Run: headless pygame with SDL's dummy video driver; simulated clock (each Clock.tick advances the game by its frame time, no real sleeping); random seed 0; keys injected as events and as key.get_pressed() state; no mouse input.
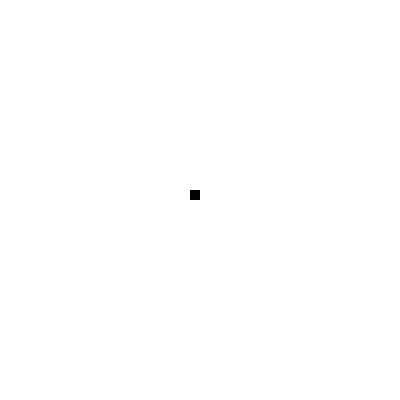
Frame 1 of 4 · flips 1–60 · no input
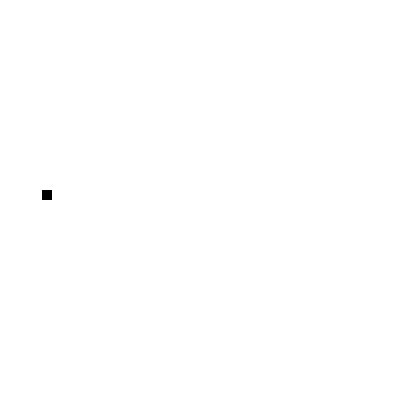
Frame 2 of 4 · flips 61–180 · tapped SPACE, RETURN · held RIGHT (→), D
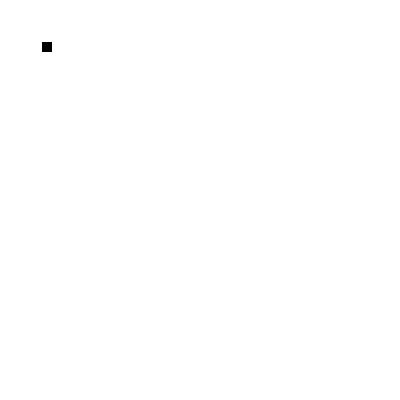
Frame 3 of 4 · flips 181–300 · held DOWN (↓), S
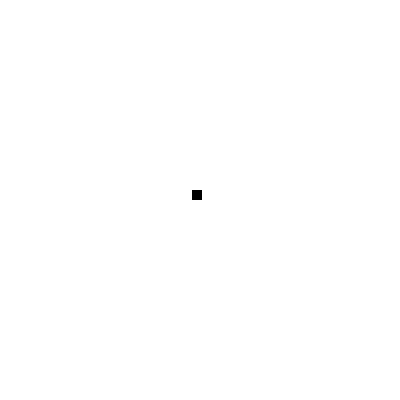
Frame 4 of 4 · flips 301–420 · held LEFT (←), A, UP (↑), W

The pygame program that drew these frames:

import pygame, sys, random
from pygame.locals import *

# Set up pygame.
pygame.init()
mainClock = pygame.time.Clock()

# Set up the window.
WINDOWWIDTH = 400
WINDOWHEIGHT = 400
windowSurface = pygame.display.set_mode((WINDOWWIDTH, WINDOWHEIGHT), 0, 32)
pygame.display.set_caption('mov/cam reset')

# Set up the colors.
BLACK = (0, 0, 0)
GREEN = (0, 255, 0)
WHITE = (255, 255, 255)
BLUE = (0, 0, 255)
RED = (255, 0, 0)
YEET = (255, 255, 0)

# Set up the player and food data structure.
player = pygame.Rect(190, 190, 10, 10)

# Set up movement variables.
moveLeft = False
moveRight = False
moveUp = False
moveDown = False

MOVESPEED = 2

windowSurface.fill(BLUE)
windowSurface.fill(GREEN)
windowSurface.fill(RED)
windowSurface.fill(YEET)


# Run the game loop.
while True:
    # Check for events.
    for event in pygame.event.get():
        windowSurface.fill(WHITE)
        if event.type == QUIT:
            pygame.quit()
            sys.exit()
        if event.type == KEYDOWN:
            # Change the keyboard variables.
            if event.key == K_LEFT or event.key == K_a:
                moveRight = False
                moveLeft = True
            if event.key == K_RIGHT or event.key == K_d:
                moveLeft = False
                moveRight = True
            if event.key == K_UP or event.key == K_w:
                moveDown = False
                moveUp = True
            if event.key == K_DOWN or event.key == K_s:
                moveUp = False
                moveDown = True
        if event.type == KEYUP:
            if event.key == K_ESCAPE:
                pygame.quit()
                sys.exit()
            if event.key == K_LEFT or event.key == K_a:
                moveLeft = False
            if event.key == K_RIGHT or event.key == K_d:
                moveRight = False
            if event.key == K_UP or event.key == K_w:
                moveUp = False
            if event.key == K_DOWN or event.key == K_s:
                moveDown = False
            if event.key == K_x:
                player.top = random.randint(0, WINDOWHEIGHT - player.height)
                player.left = random.randint(0, WINDOWWIDTH - player.width)

    #draw bkacground
    windowSurface.fill(WHITE)

    
    # Move the player.
    if moveDown and player.bottom < WINDOWHEIGHT:
        player.top += MOVESPEED
    if moveUp and player.top > 0:
        player.top -= MOVESPEED
    if moveLeft and player.left > 0:
        player.left -= MOVESPEED
    if moveRight and player.right < WINDOWWIDTH:
        player.right += MOVESPEED
    #camera repositioning
    if moveDown and player.bottom >= WINDOWHEIGHT:
        player.top = 0 + MOVESPEED
        windowSurface.fill(BLUE)
        screen = 0
    elif moveUp and player.top <= 0:
        player.bottom = WINDOWHEIGHT - MOVESPEED
        windowSurface.fill(GREEN)
        screen = 1
    elif moveLeft and player.left <= 0:
        player.right = WINDOWWIDTH - MOVESPEED
        screen = 2
        windowSurface.fill(RED)        
    elif moveRight and player.right >= WINDOWWIDTH:
        player.left = 0 + MOVESPEED
        screen = 3
        windowSurface.fill(YEET)
    else:
        windowSurface.fill(WHITE)

    # Draw the player onto the surface.
    pygame.draw.rect(windowSurface, BLACK, player)

    # Draw the window onto the screen.
    pygame.display.update()
    mainClock.tick(40 )
